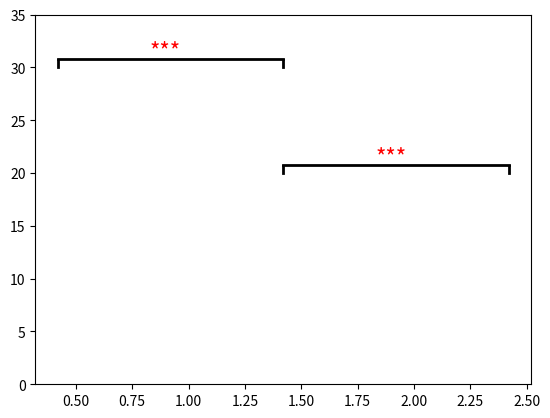

The script that saved this image:
# [redacted]
# [redacted]
# 时间:2022/12/10 15:46
import math
import numpy as np
import matplotlib.pyplot as plt


def plot_sig(xstart, xend, ystart, yend, sig):
    for i in range(len(xstart)):
        # plot vertical line
        x = np.ones((2)) * xstart[i]
        y = np.arange(ystart[i], yend[i], yend[i] - ystart[i] - 0.1)
        plt.plot(x, y, label="$y$", color="black", linewidth=2)

        # plot horizontal line
        x = np.arange(xstart[i], xend[i] + 0.1, xend[i] - xstart[i])
        y = yend[i] + 0 * x
        plt.plot(x, y, label="$y$", color="black", linewidth=2)

        # plot annotator
        x0 = (xstart[i] + xend[i]) / 2
        y0 = yend[i]
        plt.annotate(r'%s' % sig, xy=(x0, y0), xycoords='data', xytext=(-15, +1),
                     textcoords='offset points', fontsize=16, color="red")
        x = np.ones((2)) * xend[i]
        y = np.arange(ystart[i], yend[i], yend[i] - ystart[i] - 0.1)
        plt.plot(x, y, label="$y$", color="black", linewidth=2)
        plt.ylim(0, math.ceil(max(yend) + 4))  # 使用plt.ylim设置y坐标轴范围

    plt.show()


plot_sig([0.42, 1.42], [1.42, 2.42], [30, 20], [30.8, 20.8], '***')
